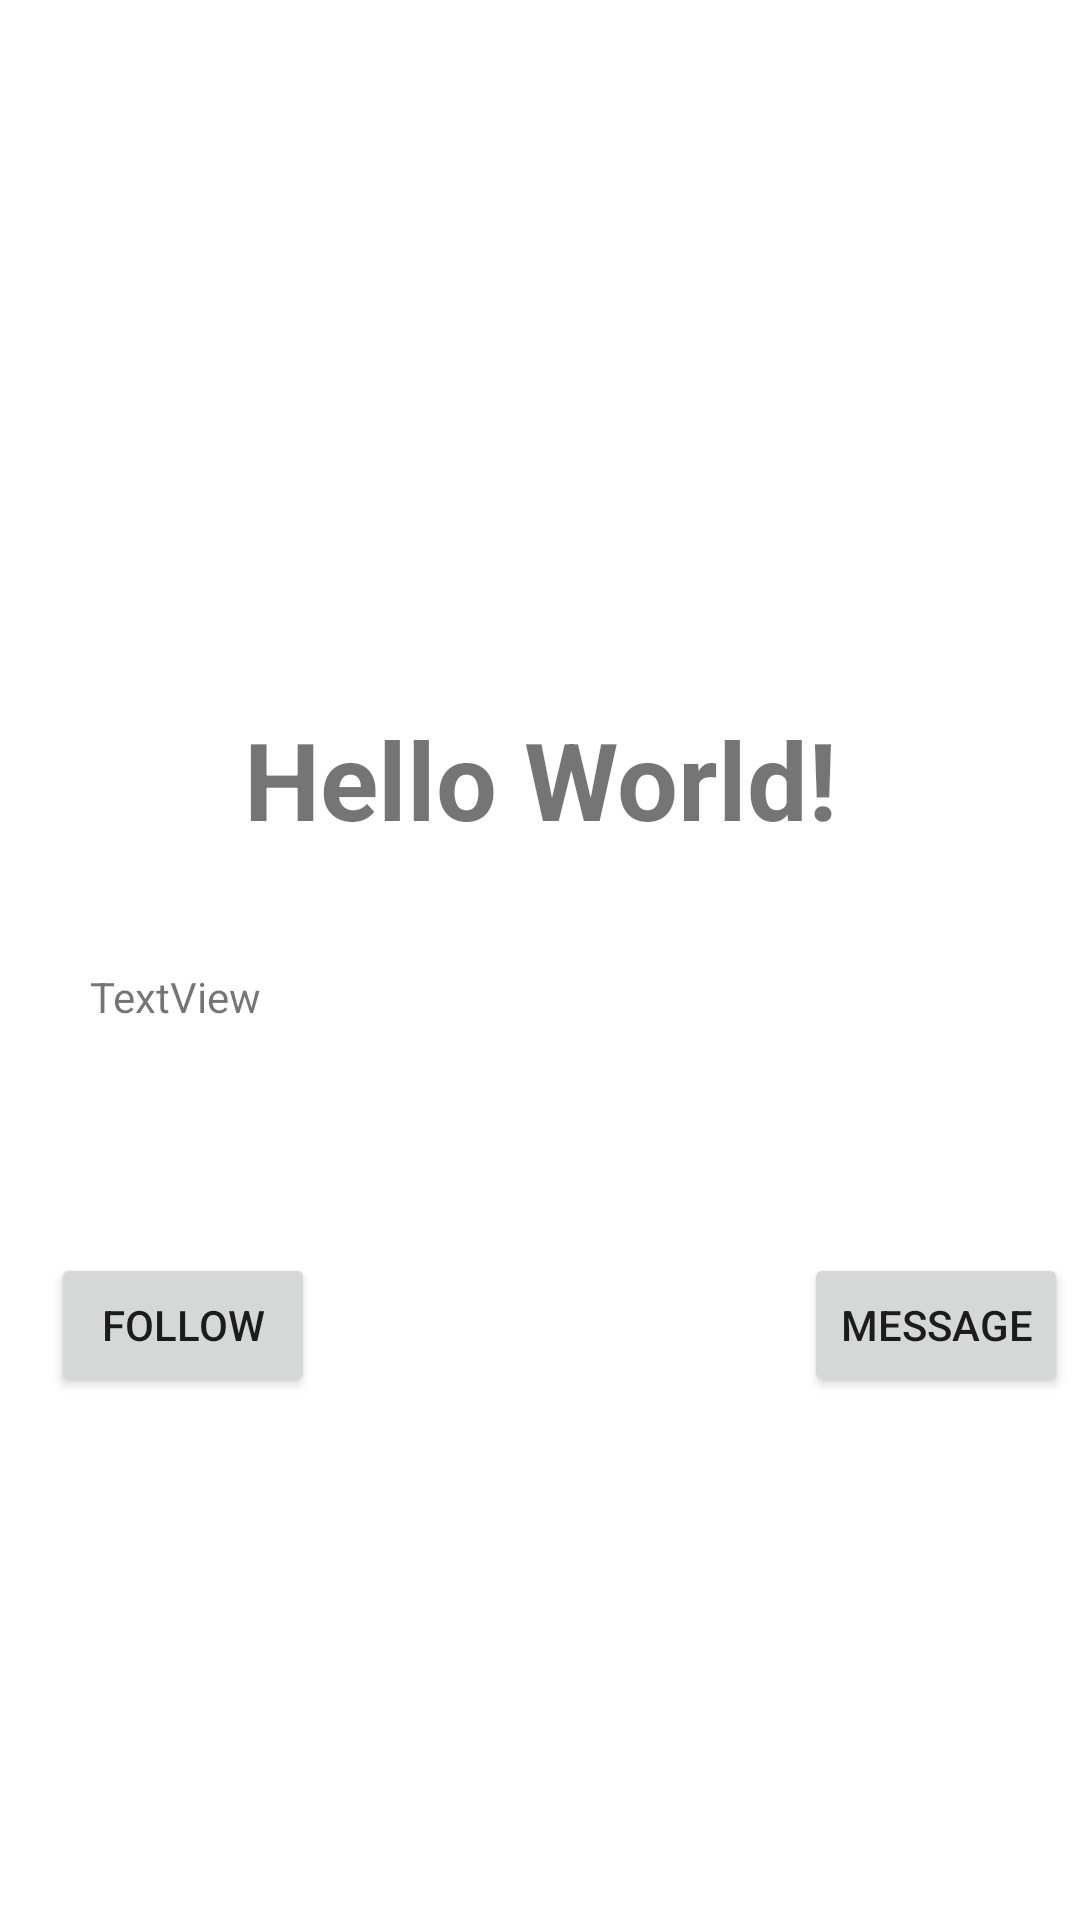

Layout XML and referenced resources for this Android screen:
<!-- AndroidManifest.xml: application theme Theme.MADPractical2_NatalieKoh -->
<!-- res/layout/activity_main.xml -->
<?xml version="1.0" encoding="utf-8"?>
<androidx.constraintlayout.widget.ConstraintLayout xmlns:android="http://schemas.android.com/apk/res/android"
    xmlns:app="http://schemas.android.com/apk/res-auto"
    xmlns:tools="http://schemas.android.com/tools"
    android:layout_width="match_parent"
    android:layout_height="match_parent"
    tools:context=".MainActivity">

    <TextView
        android:id="@+id/Username"
        android:layout_width="236dp"
        android:layout_height="90dp"
        android:text="Hello World!"
        android:textAlignment="center"
        android:textSize="36sp"
        android:textStyle="bold"
        app:layout_constraintBottom_toBottomOf="parent"
        app:layout_constraintLeft_toLeftOf="parent"
        app:layout_constraintRight_toRightOf="parent"
        app:layout_constraintTop_toTopOf="parent"
        app:layout_constraintVertical_bias="0.428" />

    <ImageView
        android:id="@+id/Image1"
        android:layout_width="wrap_content"
        android:layout_height="wrap_content"
        android:layout_marginStart="151dp"
        android:layout_marginTop="32dp"
        android:layout_marginEnd="152dp"
        android:layout_marginBottom="50dp"
        android:background="#2196F3"
        app:layout_constraintBottom_toTopOf="@+id/Username"
        app:layout_constraintEnd_toEndOf="parent"
        app:layout_constraintStart_toStartOf="parent"
        app:layout_constraintTop_toTopOf="parent"
        app:layout_constraintVertical_bias="1.0"
        app:srcCompat="@drawable/ic_launcher_foreground" />

    <TextView
        android:id="@+id/textView2"
        android:layout_width="303dp"
        android:layout_height="71dp"
        android:layout_marginStart="49dp"
        android:layout_marginTop="11dp"
        android:layout_marginEnd="46dp"
        android:layout_marginBottom="260dp"
        android:text="TextView"
        app:layout_constraintBottom_toBottomOf="parent"
        app:layout_constraintEnd_toEndOf="parent"
        app:layout_constraintStart_toStartOf="parent"
        app:layout_constraintTop_toBottomOf="@+id/Username" />

    <Button
        android:id="@+id/button"
        android:layout_width="wrap_content"
        android:layout_height="wrap_content"
        android:layout_marginStart="77dp"
        android:layout_marginTop="24dp"
        android:layout_marginEnd="82dp"
        android:layout_marginBottom="188dp"
        android:text="follow"
        app:layout_constraintBottom_toBottomOf="parent"
        app:layout_constraintEnd_toStartOf="@+id/button2"
        app:layout_constraintStart_toStartOf="parent"
        app:layout_constraintTop_toBottomOf="@+id/textView2"
        app:layout_constraintVertical_bias="0.0" />

    <Button
        android:id="@+id/button2"
        android:layout_width="wrap_content"
        android:layout_height="wrap_content"
        android:layout_marginStart="81dp"
        android:layout_marginTop="24dp"
        android:layout_marginEnd="64dp"
        android:layout_marginBottom="188dp"
        android:text="message"
        app:layout_constraintBottom_toBottomOf="parent"
        app:layout_constraintEnd_toEndOf="parent"
        app:layout_constraintStart_toEndOf="@+id/button"
        app:layout_constraintTop_toBottomOf="@+id/textView2"
        app:layout_constraintVertical_bias="0.0" />

</androidx.constraintlayout.widget.ConstraintLayout>
<!-- resources referenced by this layout -->
<resources>
  <style name="Theme.MADPractical2_NatalieKoh" parent="Theme.MaterialComponents.DayNight.DarkActionBar">
          
          <item name="colorPrimary">@color/purple_500</item>
          <item name="colorPrimaryVariant">@color/purple_700</item>
          <item name="colorOnPrimary">@color/white</item>
          
          <item name="colorSecondary">@color/teal_200</item>
          <item name="colorSecondaryVariant">@color/teal_700</item>
          <item name="colorOnSecondary">@color/black</item>
          
          <item name="android:statusBarColor" tools:targetApi="l">?attr/colorPrimaryVariant</item>
          
      </style>
  <!-- not gathered from this repository: default colours our renderer supplied (Android Studio template values) -->
  <color name="purple_500">#FF6200EE</color>
  <color name="purple_700">#FF3700B3</color>
  <color name="teal_200">#FF03DAC5</color>
  <color name="teal_700">#FF018786</color>
  <color name="black">#FF000000</color>
  <color name="white">#FFFFFFFF</color>
</resources>
